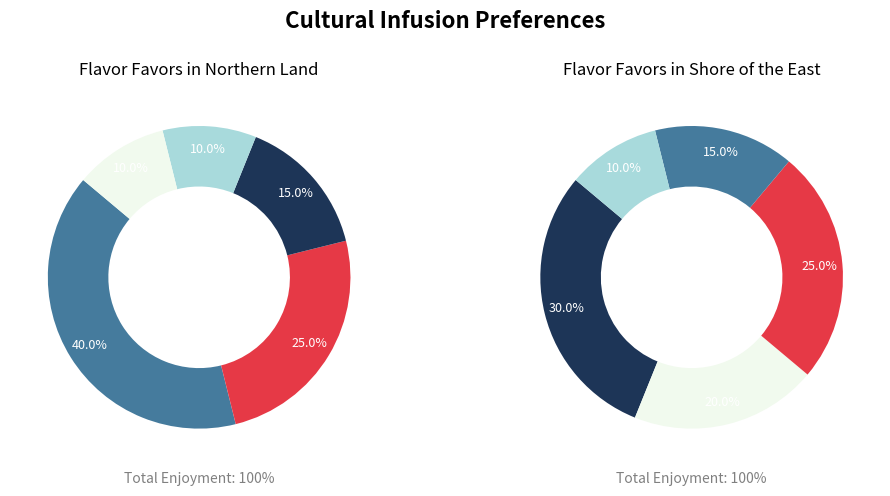

Here is the Python script that generated this plot:
import matplotlib.pyplot as plt

regions = ["Northern Land", "Shore of the East"]
tea_types = ["Brewing Black", "Leaves of Green", "Herbal Infusion", "White Leaves", "Oolong Aroma"]
northland_consumption = [40, 25, 15, 10, 10]
eastshore_consumption = [30, 20, 25, 15, 10]

consumption_data = [northland_consumption, eastshore_consumption]

fig, ax = plt.subplots(1, 2, figsize=(10, 5), subplot_kw=dict(aspect="equal"))
ax = ax.flatten()

shuffled_colors = [
    ['#457b9d', '#e63946', '#1d3557', '#a8dadc', '#f1faee'],
    ['#1d3557', '#f1faee', '#e63946', '#457b9d', '#a8dadc']
]

for i, data in enumerate(consumption_data):
    ax[i].pie(
        data, colors=shuffled_colors[i], wedgeprops=dict(width=0.4), startangle=140,
        autopct='%1.1f%%', pctdistance=0.85, textprops=dict(color="w", fontsize=9)
    )
    ax[i].set_title(f'Flavor Favors in {regions[i]}', fontsize=12, pad=10)
    ax[i].set_xlabel(f'Total Enjoyment: {sum(data)}%', fontsize=10, color='gray')

plt.suptitle("Cultural Infusion Preferences", fontsize=16, fontweight='bold', y=0.98)

plt.tight_layout(rect=[0, 0.03, 1, 0.95])
plt.show()
